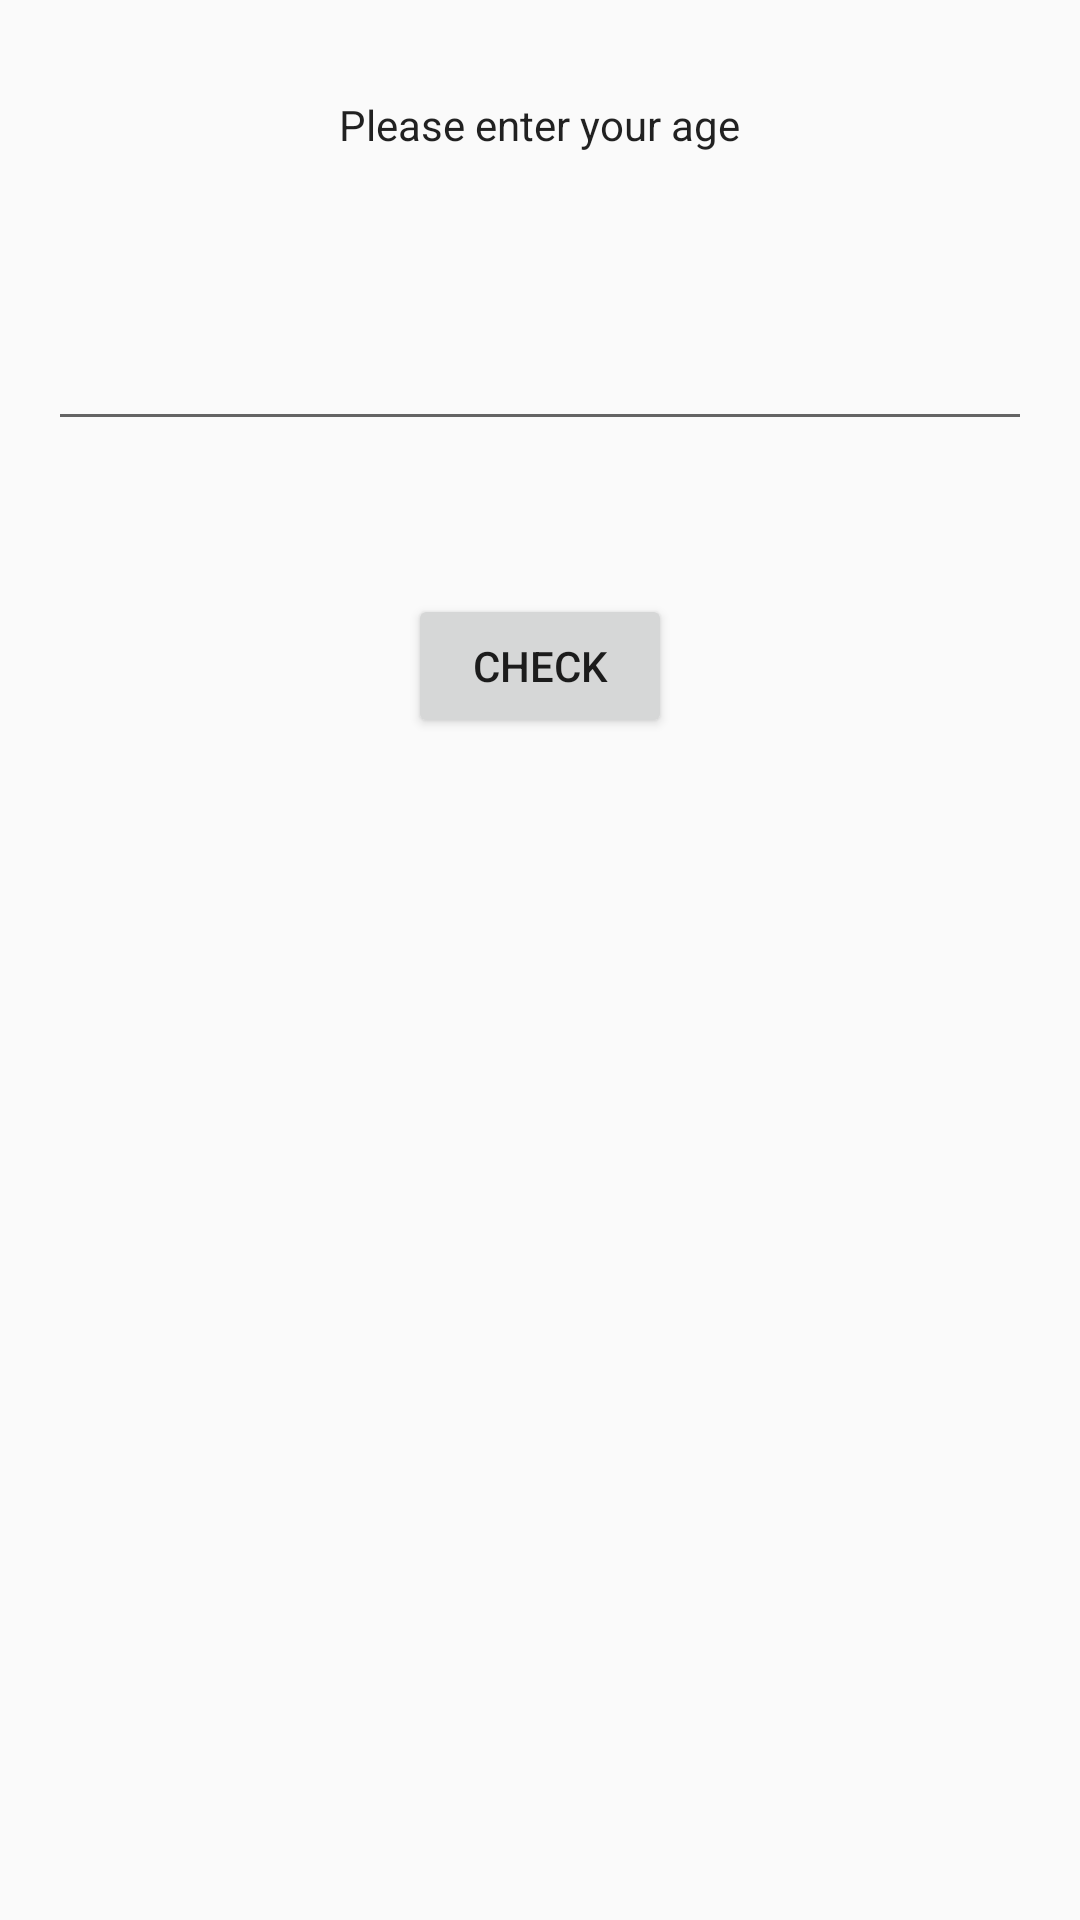

The Android layout XML behind this screen, and the referenced resources:
<!-- AndroidManifest.xml: application theme AppTheme -->
<!-- res/layout/activity_second.xml -->
<?xml version="1.0" encoding="utf-8"?>
<LinearLayout xmlns:android="http://schemas.android.com/apk/res/android"
    xmlns:tools="http://schemas.android.com/tools"
    android:layout_width="match_parent"
    android:layout_height="match_parent"
    android:orientation="vertical"

    android:padding="@dimen/common_16dp"
    tools:context=".SecondActivity">

    <TextView
        android:id="@+id/text"
        style="@style/TextAppearance.AppCompat.Body1"
        android:layout_width="wrap_content"
        android:layout_height="wrap_content"
        android:layout_gravity="center"
        android:layout_marginTop="@dimen/common_16dp"
        android:text="Please enter your age" />

    <EditText
        android:id="@+id/ageInput"
        android:layout_width="match_parent"
        android:layout_height="80dp"
        android:layout_marginTop="@dimen/common_16dp" />


    <TextView
        android:id="@+id/verdict"
        style="@style/TextAppearance.AppCompat.Body1"
        android:layout_width="wrap_content"
        android:layout_height="wrap_content"
        android:layout_gravity="center"
        android:layout_marginTop="@dimen/common_16dp"
        tools:text="This is where the result will be displayed" />

    <Button
        android:id="@+id/checkButton"
        android:layout_marginTop="@dimen/common_16dp"
        android:layout_width="wrap_content"
        android:layout_height="wrap_content"
        android:layout_gravity="center"
        android:text="CHECK" />


</LinearLayout>
<!-- resources referenced by this layout -->
<resources>
  <dimen name="common_16dp">16dp</dimen>
  <style name="AppTheme" parent="Theme.AppCompat.Light.DarkActionBar">
          
          <item name="colorPrimary">@color/colorPrimary</item>
          <item name="colorPrimaryDark">@color/colorPrimaryDark</item>
          <item name="colorAccent">@color/colorAccent</item>
      </style>
  <color name="colorPrimary">#6200EE</color>
  <color name="colorPrimaryDark">#3700B3</color>
  <color name="colorAccent">#03DAC5</color>
</resources>
